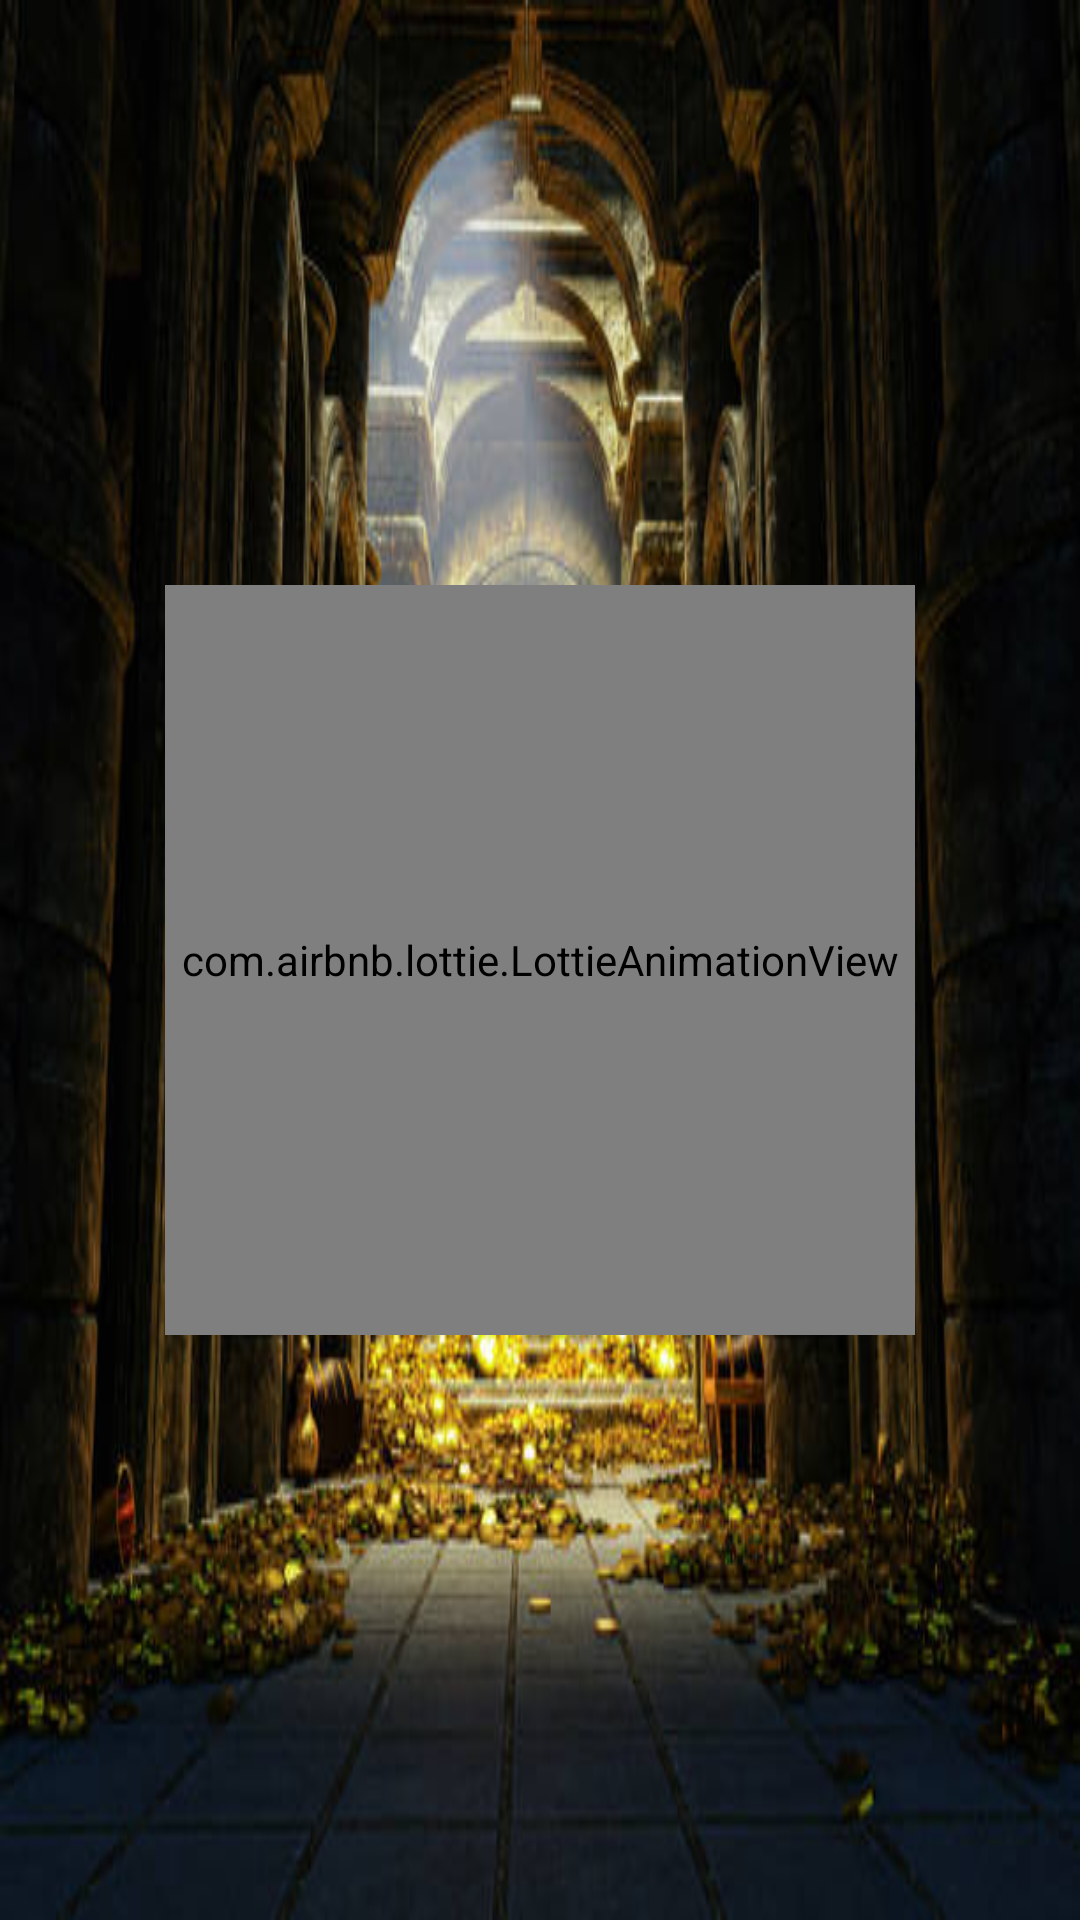

The Android layout XML behind this screen, and the referenced resources:
<!-- AndroidManifest.xml: application theme Theme.HabitQuest -->
<!-- res/layout/activity_reward.xml -->
<FrameLayout xmlns:android="http://schemas.android.com/apk/res/android"
    xmlns:app="http://schemas.android.com/apk/res-auto"
    android:layout_width="match_parent"
    android:layout_height="match_parent"
    android:background="@drawable/treasure"
    >

    
    <LinearLayout
        android:layout_width="match_parent"
        android:layout_height="match_parent"
        android:orientation="vertical"
        android:gravity="center"
        android:padding="24dp">

        

        
        <com.airbnb.lottie.LottieAnimationView
            android:id="@+id/chestAnimation"
            android:layout_width="250dp"
            android:layout_height="250dp"
            app:lottie_autoPlay="false"
            app:lottie_loop="false"
            app:lottie_rawRes="@raw/chest" />

        <LinearLayout
            android:id="@+id/rewardContainer"
            android:layout_width="wrap_content"
            android:layout_height="wrap_content"
            android:orientation="vertical"
            android:gravity="center"
            android:layout_marginTop="32dp"
            android:visibility="gone">

            <TextView
                android:id="@+id/coinsText"
                android:layout_width="wrap_content"
                android:layout_height="wrap_content"
                android:text="+0 coins"
                android:textSize="28sp"
                android:textStyle="bold"
                android:textColor="@android:color/holo_orange_light"
                android:layout_marginBottom="16dp"/>

            <ImageView
                android:id="@+id/equipmentView"
                android:layout_width="120dp"
                android:layout_height="120dp"
                android:visibility="gone"/>
        </LinearLayout>
    </LinearLayout>

    
    <nl.dionsegijn.konfetti.xml.KonfettiView
        android:id="@+id/konfettiView"
        android:layout_width="match_parent"
        android:layout_height="match_parent"
        android:visibility="gone"/>
</FrameLayout>
<!-- resources referenced by this layout -->
<resources>
  <!-- drawable treasure: jpg bitmap (drawable, 49335 bytes) -->
  <style name="Theme.HabitQuest" parent="Theme.Material3.DayNight.NoActionBar">
          
          <item name="android:windowBackground">@color/app_blue</item>
  
          
          <item name="android:statusBarColor">@color/app_blue</item>
          <item name="android:navigationBarColor">@color/app_blue</item>
      </style>
  <color name="app_blue">#7DA0CA</color>
</resources>
